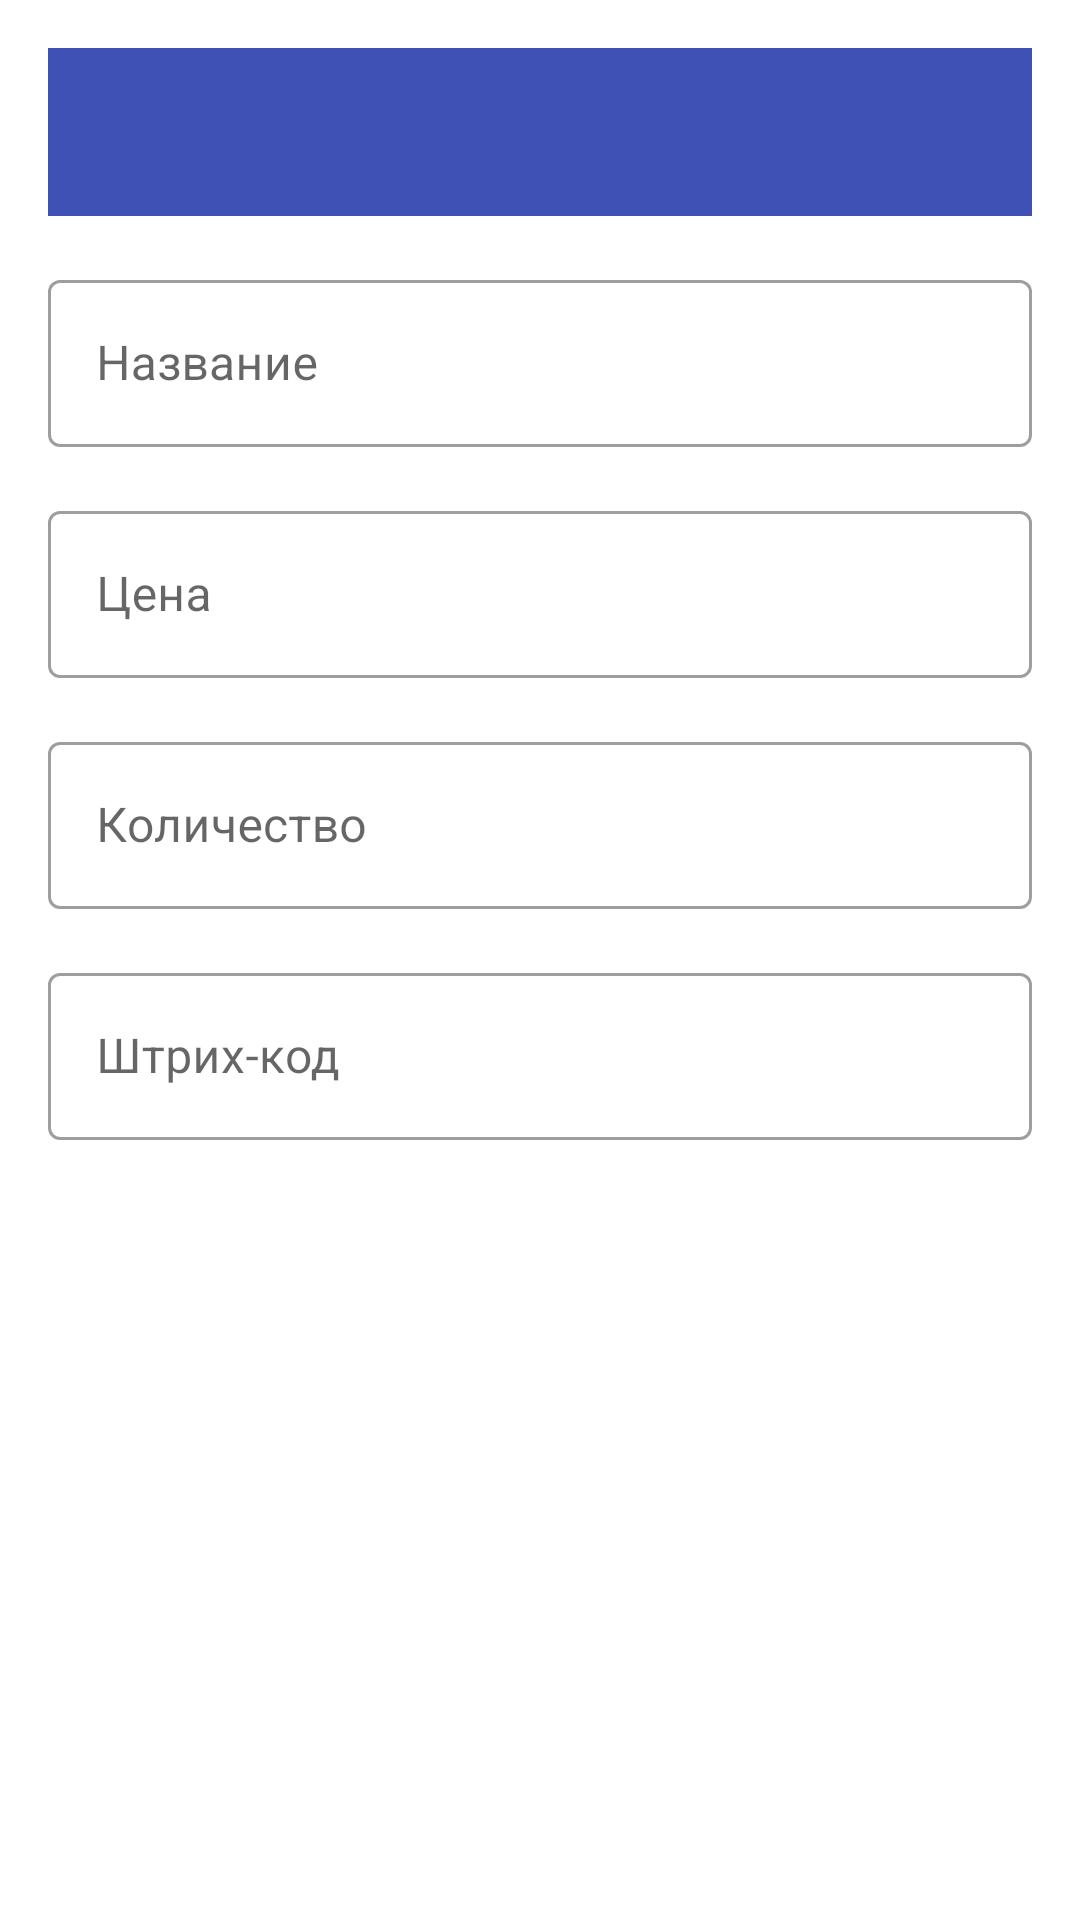

Android layout source for this screen:
<!-- AndroidManifest.xml: application theme AppTheme -->
<!-- res/layout/activity_products_add.xml -->
<?xml version="1.0" encoding="utf-8"?>
<androidx.constraintlayout.widget.ConstraintLayout
    xmlns:android="http://schemas.android.com/apk/res/android"
    xmlns:app="http://schemas.android.com/apk/res-auto"
    android:layout_width="match_parent"
    android:layout_height="match_parent"
    android:padding="16dp"
    android:background="@color/background">

    <androidx.appcompat.widget.Toolbar
        android:id="@+id/toolbar"
        android:layout_width="match_parent"
        android:layout_height="?attr/actionBarSize"
        android:background="@color/primary"
        android:theme="@style/ThemeOverlay.AppCompat.Dark.ActionBar"
        app:layout_constraintTop_toTopOf="parent"
        app:popupTheme="@style/ThemeOverlay.AppCompat.Light"/>

    <com.google.android.material.textfield.TextInputLayout
        android:id="@+id/til_name"
        android:layout_width="0dp"
        android:layout_height="wrap_content"
        android:layout_marginTop="16dp"
        app:layout_constraintTop_toBottomOf="@id/toolbar"
        app:layout_constraintStart_toStartOf="parent"
        app:layout_constraintEnd_toEndOf="parent"
        style="@style/Widget.MaterialComponents.TextInputLayout.OutlinedBox">

        <com.google.android.material.textfield.TextInputEditText
            android:id="@+id/et_name"
            android:layout_width="match_parent"
            android:layout_height="wrap_content"
            android:hint="Название"/>
    </com.google.android.material.textfield.TextInputLayout>

    <com.google.android.material.textfield.TextInputLayout
        android:id="@+id/til_price"
        android:layout_width="0dp"
        android:layout_height="wrap_content"
        android:layout_marginTop="16dp"
        app:layout_constraintTop_toBottomOf="@id/til_name"
        app:layout_constraintStart_toStartOf="parent"
        app:layout_constraintEnd_toEndOf="parent"
        style="@style/Widget.MaterialComponents.TextInputLayout.OutlinedBox">

        <com.google.android.material.textfield.TextInputEditText
            android:id="@+id/et_price"
            android:layout_width="match_parent"
            android:layout_height="wrap_content"
            android:hint="Цена"
            android:inputType="numberDecimal"/>
    </com.google.android.material.textfield.TextInputLayout>

    <com.google.android.material.textfield.TextInputLayout
        android:id="@+id/til_quantity"
        android:layout_width="0dp"
        android:layout_height="wrap_content"
        android:layout_marginTop="16dp"
        app:layout_constraintTop_toBottomOf="@id/til_price"
        app:layout_constraintStart_toStartOf="parent"
        app:layout_constraintEnd_toEndOf="parent"
        style="@style/Widget.MaterialComponents.TextInputLayout.OutlinedBox">

        <com.google.android.material.textfield.TextInputEditText
            android:id="@+id/et_quantity"
            android:layout_width="match_parent"
            android:layout_height="wrap_content"
            android:hint="Количество"
            android:inputType="number"/>
    </com.google.android.material.textfield.TextInputLayout>

    <com.google.android.material.textfield.TextInputLayout
        android:id="@+id/til_barcode"
        android:layout_width="0dp"
        android:layout_height="wrap_content"
        android:layout_marginTop="16dp"
        app:layout_constraintTop_toBottomOf="@id/til_quantity"
        app:layout_constraintStart_toStartOf="parent"
        app:layout_constraintEnd_toEndOf="parent"
        style="@style/Widget.MaterialComponents.TextInputLayout.OutlinedBox">

        <com.google.android.material.textfield.TextInputEditText
            android:id="@+id/et_barcode"
            android:layout_width="match_parent"
            android:layout_height="wrap_content"
            android:hint="Штрих-код"/>
    </com.google.android.material.textfield.TextInputLayout>

    <Button
        android:id="@+id/btn_scan"
        android:layout_width="0dp"
        android:layout_height="wrap_content"
        android:layout_marginTop="16dp"
        android:text="Сканировать штрих-код"
        style="@style/Widget.MaterialComponents.Button"
        app:layout_constraintTop_toBottomOf="@id/til_barcode"
        app:layout_constraintStart_toStartOf="parent"
        app:layout_constraintEnd_toEndOf="parent"/>

    <Button
        android:id="@+id/btn_save"
        android:layout_width="0dp"
        android:layout_height="wrap_content"
        android:layout_marginTop="16dp"
        android:text="Сохранить"
        style="@style/Widget.MaterialComponents.Button"
        app:layout_constraintTop_toBottomOf="@id/btn_scan"
        app:layout_constraintStart_toStartOf="parent"
        app:layout_constraintEnd_toEndOf="parent"/>

</androidx.constraintlayout.widget.ConstraintLayout>
<!-- resources referenced by this layout -->
<resources>
  <color name="background">#FFFFFF</color>
  <color name="primary">#3F51B5</color>
  <style name="AppTheme" parent="Theme.MaterialComponents.Light.NoActionBar">
          <item name="colorPrimary">@color/primary</item>
          <item name="colorPrimaryDark">@color/primary_dark</item>
          <item name="colorAccent">@color/accent</item>
          <item name="android:statusBarColor">@color/primary_dark</item>
      </style>
  <color name="primary_dark">#303F9F</color>
  <color name="accent">#FF4081</color>
</resources>
